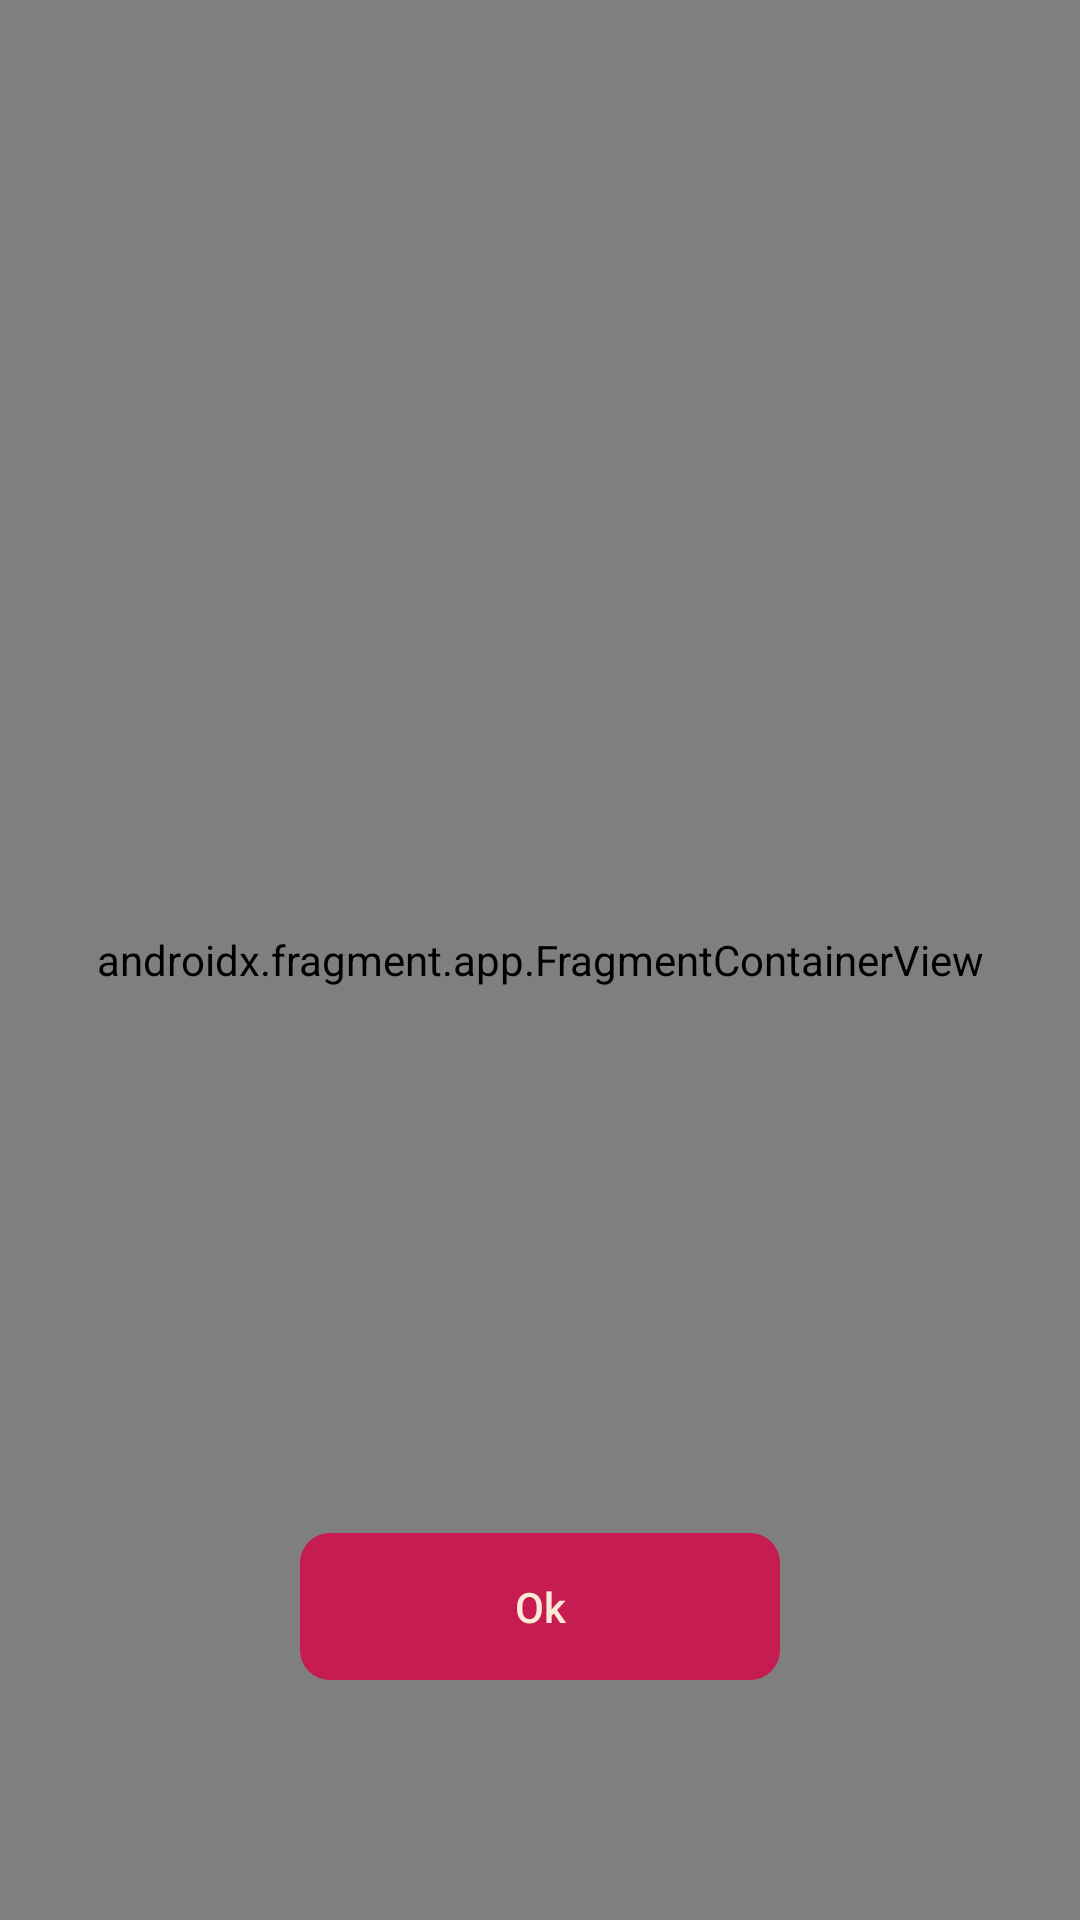

Reconstruct the res/layout file that produces this screen, plus the resources it refers to.
<!-- AndroidManifest.xml: application theme Theme.Alexandrie -->
<!-- res/layout/fragment_genres_selector.xml -->
<?xml version="1.0" encoding="utf-8"?>
<FrameLayout xmlns:android="http://schemas.android.com/apk/res/android"
    xmlns:app="http://schemas.android.com/apk/res-auto"
    xmlns:tools="http://schemas.android.com/tools"
    android:layout_width="match_parent"
    android:layout_height="match_parent"
    tools:context=".GenresSelectorFragment"
    android:background="@color/transparent">

    <androidx.fragment.app.FragmentContainerView
        android:id="@+id/blurryGenresSelectorFragContainerV"
        android:name="com.example.alexandrie.BlurryBackgroundFragment"
        android:layout_width="match_parent"
        android:layout_height="match_parent" />

    <androidx.constraintlayout.widget.ConstraintLayout
        android:layout_width="match_parent"
        android:layout_height="match_parent"
        android:layout_marginLeft="@dimen/genres_selector_recycler_margins"
        android:layout_marginRight="@dimen/genres_selector_recycler_margins"
        android:layout_marginTop="@dimen/genres_selector_recycler_margins"
        android:layout_marginBottom="@dimen/genres_selector_recycler_bottom_margin"
        android:background="@drawable/background_genres_selector">

        <androidx.recyclerview.widget.RecyclerView
            android:id="@+id/genresSelectorRecyclerView"
            android:layout_width="match_parent"
            android:layout_height="match_parent"
            android:layout_marginTop="@dimen/genres_selector_recycler_intern_margins"
            android:layout_marginBottom="@dimen/genres_selector_recycler_bottom_margin"
            app:layout_constraintBottom_toBottomOf="parent"
            app:layout_constraintEnd_toEndOf="parent"
            app:layout_constraintStart_toStartOf="parent"
            app:layout_constraintTop_toTopOf="parent" />


        <android.widget.Button
            android:id="@+id/genresSelectorOkBtn"
            android:layout_width="match_parent"
            android:layout_height="wrap_content"
            android:layout_marginLeft="@dimen/genres_selector_button_left_right_margins"
            android:layout_marginRight="@dimen/genres_selector_button_left_right_margins"
            android:layout_marginBottom="@dimen/genres_selector_recycler_button_margin"
            android:background="@drawable/round_corners"
            android:backgroundTint="@color/first_dominant_color"
            android:paddingTop="@dimen/buttons_top_bottom_padding"
            android:paddingBottom="@dimen/buttons_top_bottom_padding"
            android:text="Ok"
            android:textAllCaps="false"
            android:textColor="@color/background_color"
            app:layout_constraintBottom_toBottomOf="parent"
            app:layout_constraintEnd_toEndOf="parent"
            app:layout_constraintStart_toStartOf="parent" />

    </androidx.constraintlayout.widget.ConstraintLayout>

</FrameLayout>
<!-- resources referenced by this layout -->
<resources>
  <color name="background_color">#FAE9D5</color>
  <color name="first_dominant_color">#C71C52</color>
  <color name="transparent">#00000000</color>
  <dimen name="buttons_top_bottom_padding">15dp</dimen>
  <dimen name="genres_selector_button_left_right_margins">50dp</dimen>
  <dimen name="genres_selector_recycler_bottom_margin">70dp</dimen>
  <dimen name="genres_selector_recycler_button_margin">10dp</dimen>
  <dimen name="genres_selector_recycler_intern_margins">8dp</dimen>
  <dimen name="genres_selector_recycler_margins">50dp</dimen>
  <!-- drawable round_corners (drawable) -->
  <?xml version="1.0" encoding="utf-8"?>
  <shape xmlns:android="http://schemas.android.com/apk/res/android">
      <corners android:radius="@dimen/standard_radius"/>
  </shape>
  <style name="Theme.Alexandrie" parent="Theme.MaterialComponents.DayNight.DarkActionBar">
          
          <item name="colorPrimary">@color/purple_500</item>
          <item name="colorPrimaryVariant">@color/purple_700</item>
          <item name="colorOnPrimary">@color/white</item>
          
          <item name="colorSecondary">@color/teal_200</item>
          <item name="colorSecondaryVariant">@color/teal_700</item>
          <item name="colorOnSecondary">@color/black</item>
          
          <item name="android:statusBarColor" tools:targetApi="l">?attr/colorPrimaryVariant</item>
          
      </style>
  <dimen name="standard_radius">10dp</dimen>
  <color name="purple_500">#FF6200EE</color>
  <color name="purple_700">#FF3700B3</color>
  <color name="white">#FFFFFFFF</color>
  <color name="teal_200">#FF03DAC5</color>
  <color name="teal_700">#FF018786</color>
  <color name="black">#FF000000</color>
</resources>
